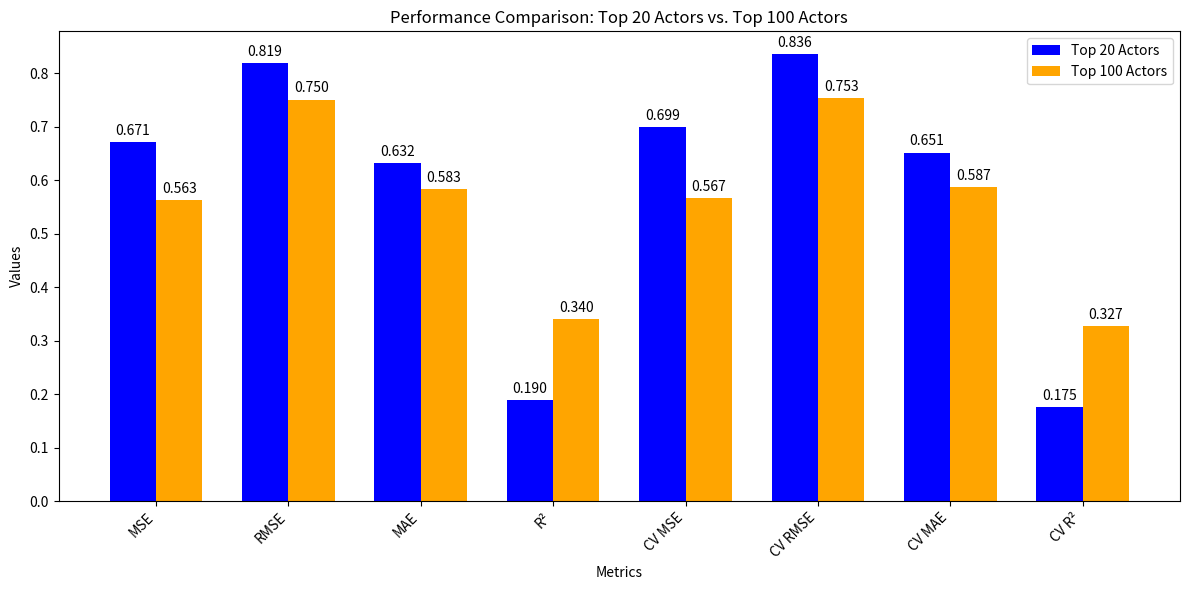

Reproduce this figure in Python.
import matplotlib.pyplot as plt
import numpy as np

# Metrics data
metrics = ["MSE", "RMSE", "MAE", "R²", "CV MSE", "CV RMSE", "CV MAE", "CV R²"]
top_20_actors = [0.6712, 0.8193, 0.6321, 0.1895, 0.6994, 0.8362, 0.6513, 0.1751]
top_100_actors = [0.5630, 0.7503, 0.5832, 0.3399, 0.5669, 0.7529, 0.5871, 0.3265]

# Define error bars for cross-validated metrics (std deviations)
top_20_errors = [0, 0, 0, 0, 0.0191, 0.0115, 0.0093, 0.0169]
top_100_errors = [0, 0, 0, 0, 0.0156, 0.0103, 0.0068, 0.0251]

x = np.arange(len(metrics))  # Label locations
width = 0.35  # Bar width

# Create the bar chart
fig, ax = plt.subplots(figsize=(12, 6))
bars_20 = ax.bar(x - width/2, top_20_actors, width, label="Top 20 Actors", color="blue")
bars_100 = ax.bar(x + width/2, top_100_actors, width, label="Top 100 Actors", color="orange")

# Add labels, title, and legend
ax.set_xlabel("Metrics")
ax.set_ylabel("Values")
ax.set_title("Performance Comparison: Top 20 Actors vs. Top 100 Actors")
ax.set_xticks(x)
ax.set_xticklabels(metrics, rotation=45, ha="right")
ax.legend()

# Add value annotations
for bars in [bars_20, bars_100]:
    for bar in bars:
        height = bar.get_height()
        ax.annotate(f'{height:.3f}',
                    xy=(bar.get_x() + bar.get_width() / 2, height),
                    xytext=(0, 3),  # Offset text slightly above bar
                    textcoords="offset points",
                    ha='center', va='bottom')

plt.tight_layout()
plt.show()